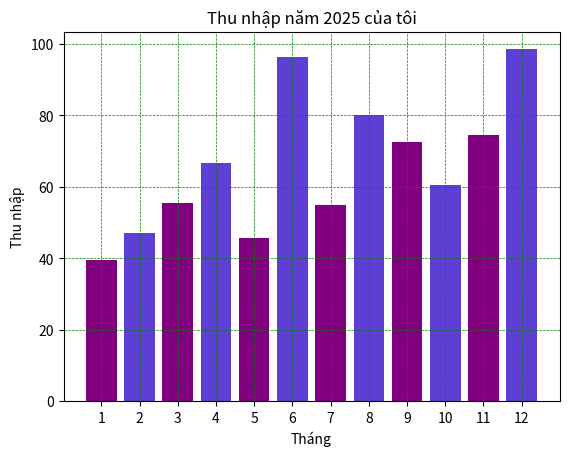

Reproduce this figure in Python.
# Vẽ biểu đồ cột thể hiện thu nhập từng tháng của bạn trong Python
import matplotlib.pyplot as plt
import matplotlib.pylab as pl
import numpy as np

months = np.array([1, 2, 3, 4, 5, 6, 7, 8, 9, 10, 11, 12])
incomes = np.array([39.6, 47.2, 55.4, 66.6, 45.7, 96.3, 54.8, 80.1, 72.5, 60.4, 74.6, 98.5])
size = np.arange(len(months))
plt.bar(x=months, height=incomes, color=['#800080', '#5d3fd3'], width=0.8)
fig = pl.gcf()
fig.canvas.manager.set_window_title('Test title')
# fig, ax = plt.subplots()
# ax.set_ylabel('Thu nhập')
# ax.set_xlabel('Tháng')
# ax.bar(size, incomes, color=['#800080', '#5d3fd3'])
# ax.bar_label(ax.containers[0])
# ax.set_title('Thu nhập năm 2025 của tôi')
# ax.set_xticks(size, months)
# fig.set_figwidth(10)
# fig.set_figheight(5)
# ax.legend()
# fig.tight_layout()
plt.xlabel('Tháng')
plt.ylabel('Thu nhập')
plt.title('Thu nhập năm 2025 của tôi')
plt.grid(color='green', linestyle='--', linewidth=0.5)
plt.xticks(months, months)
month_names = ['Jan', 'Feb', 'Mar', 'Apr', 'May', 'Jun', 'Jul', 'Aug', 'Sep', 'Oct', 'Nov', 'Dec']
# plt.figure(figsize=(2, 2))
# plt.tight_layout()
plt.show()

